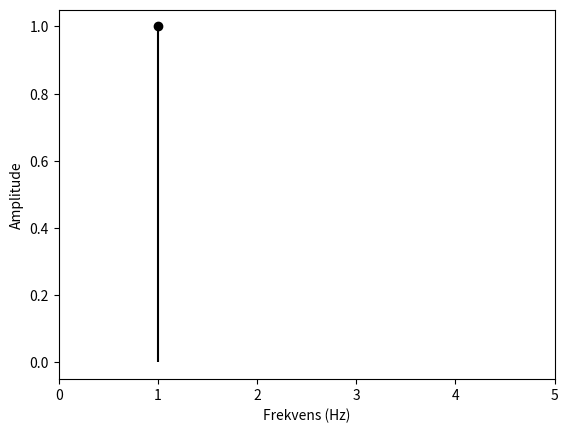

Reproduce this figure in Python. (Note: this script raises an exception after producing the figure.)
import matplotlib.pyplot as plt

plt.stem(1, 1, "black", label="Sinus med frekvens 1 i frekvensdomenet", basefmt=" ")
plt.xlim(0, 5)
plt.xlabel("Frekvens (Hz)")
plt.ylabel("Amplitude")
plt.savefig("guide_sections/plots/p3_signal_1_FFTfake.png")
plt.clf()


plt.stem([-1, 1], [0.5, 0.5], "black", label="Sinus med frekvens 1 i frekvensdomenet, faktisk", basefmt=" ")
plt.xlabel("Frekvens (Hz)")
plt.ylabel("Amplitude")
plt.xlim(-2.5,  2.5)
plt.ylim(0, 1)

plt.savefig("guide_sections/plots/p3_signal_1_FFTactual.png")
plt.clf()
